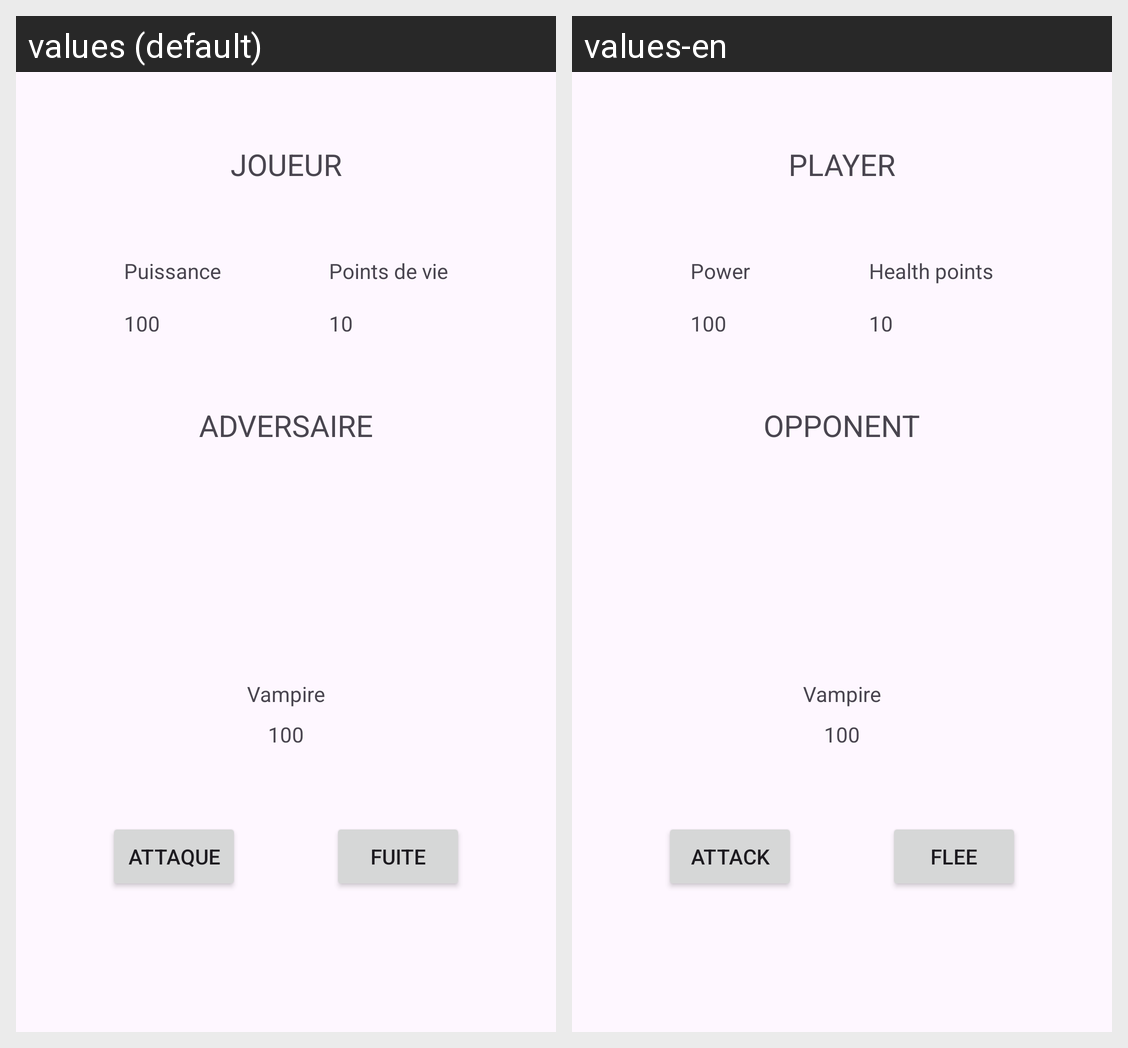

Strings drawn on this Android screen and how each of the app's shown locales translates them:
Android screen res/layout/activity_dungeon.xml rendered under 2 locales, left to right: values (default), values-en. Device: Nexus 5 (rendered at 1080×1920; each locale shown at half size, 540×960, under a caption strip naming it); theme Theme.ProjetHEMBERT.
Strings drawn on this screen, with the default value and each locale's value (text and hints the layout hard-codes, and strings that could not be matched under every locale, appear in the picture but are not listed):

player
  values: JOUEUR
  values-en: PLAYER

power
  values: Puissance
  values-en: Power

health
  values: Points de vie
  values-en: Health points

_100
  values: 100
  values-en: 100  [not translated; the default value is used]

_10
  values: 10
  values-en: 10  [not translated; the default value is used]

opponent
  values: ADVERSAIRE
  values-en: OPPONENT

attack
  values: Attaque
  values-en: Attack

flee
  values: Fuite
  values-en: Flee
